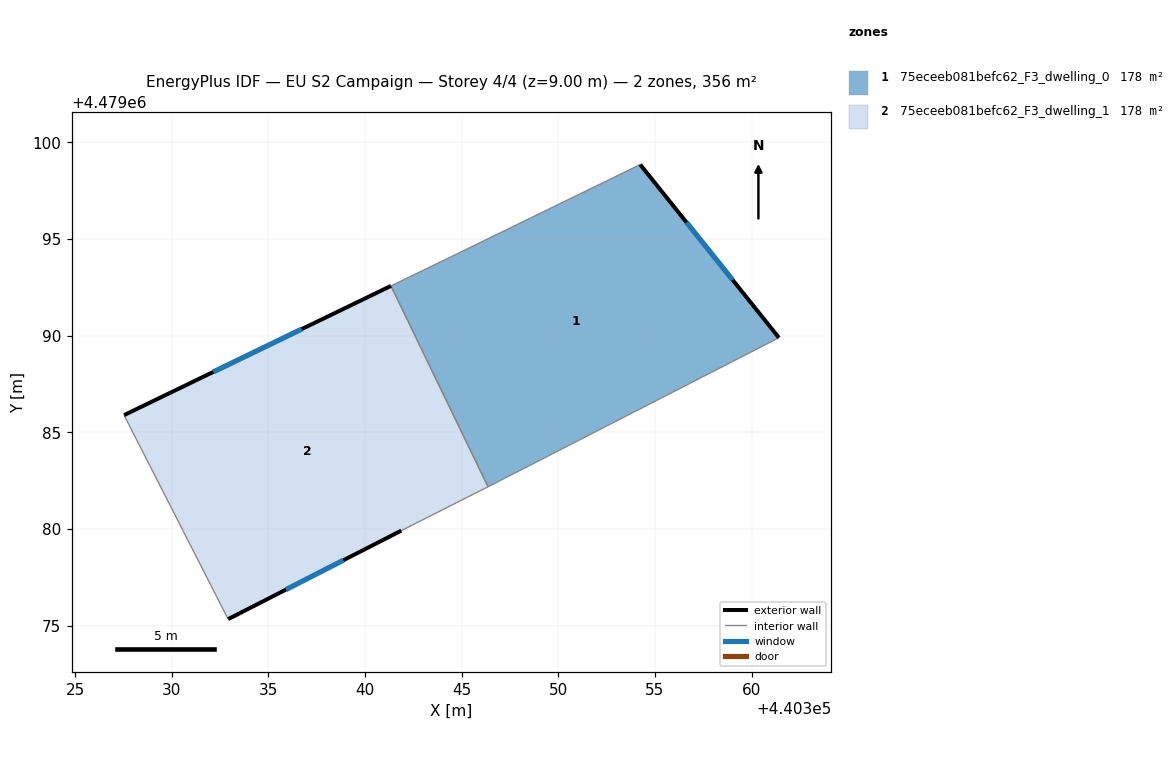
=== STOREY PLAN SPEC (per zone: floor XY polygon, exterior-wall plan segments, windows/doors) ===
zone 1: 75eceeb081befc62_F3_dwelling_0  (177.8 m²)
  floor: (440361.41, 4479089.90) (440354.23, 4479098.86) (440344.20, 4479093.96) (440341.34, 4479092.58) (440346.36, 4479082.19) (440346.73, 4479082.38)
  exterior wall: (440354.23, 4479098.86) – (440361.41, 4479089.90)  [11.5 m]
    window: (440356.63, 4479095.86) – (440359.01, 4479092.89)  [3.8 m²]
  interior walls: 5
zone 2: 75eceeb081befc62_F3_dwelling_1  (177.8 m²)
  floor: (440341.87, 4479079.92) (440346.36, 4479082.19) (440341.34, 4479092.58) (440327.53, 4479085.89) (440332.92, 4479075.34)
  exterior wall: (440341.87, 4479079.92) – (440332.92, 4479075.34)  [10.1 m]
    window: (440338.88, 4479078.39) – (440335.91, 4479076.87)  [3.3 m²]
  exterior wall: (440327.53, 4479085.89) – (440341.34, 4479092.58)  [15.3 m]
    window: (440332.15, 4479088.13) – (440336.73, 4479090.34)  [5.1 m²]
  interior walls: 3

=== DERIVED (storey summary) ===
Building: EU S2 Campaign
Storey: 4 of 4  (floor level z = 9.00 m)
Storey gross floor area: 355.6 m²
Zones on this storey: 2
  - 75eceeb081befc62_F3_dwelling_0: floor 177.8 m²; exterior wall 11.5 m (34.4 m²); 1 window(s) 3.8 m²; WWR 11.0%
  - 75eceeb081befc62_F3_dwelling_1: floor 177.8 m²; exterior wall 25.4 m (76.2 m²); 2 window(s) 8.4 m²; WWR 11.0%
Zone adjacency (shared interzone walls):
  - 75eceeb081befc62_F3_dwelling_0 ↔ 75eceeb081befc62_F3_dwelling_1